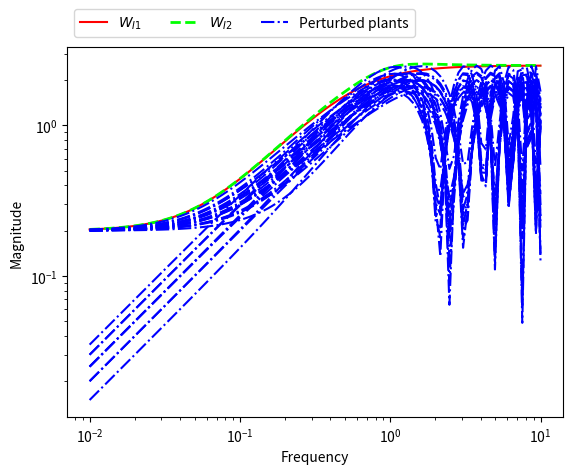

This chart was generated by the following Python code:
import numpy as np
import matplotlib.pyplot as plt
%matplotlib inline

w = np.logspace(-2, 1, 100)
s = w * 1j

plt.figure('Figure 7.6')

T = 4
wI1 = (T * s + 0.2) / (T/2.5 * s + 1)
plt.loglog(w, np.abs(wI1), "r")

wI2 = wI1 * (s**2 + 1.6 * s + 1) / (s**2 + 1.4 * s + 1)
plt.loglog(w, np.abs(wI2), "--",color='lime',linewidth=2)

k = 2.5
tau = 2.5
Gp0 = Gp = k / (tau * s + 1)

pars = [2, 2.5, 3]
for p1 in range(0, 3):
    theta = pars[p1]
    for p2 in range(0, 3):
        k = pars[p2]
        for p3 in range(0, 3):
            tau = pars[p3]
            Gp = k / (tau * s + 1) * np.exp(-theta * s)
            lI = np.abs((Gp - Gp0) / Gp0)
            plt.loglog(w, lI, "b-.")


plt.ylabel('Magnitude')
plt.xlabel('Frequency')
plt.legend([r'$W_{I1}$', r'$W_{I2}$', 'Perturbed plants'],
           bbox_to_anchor=(0, 1.01, 1, 0), loc=3, ncol=3)

plt.show()
